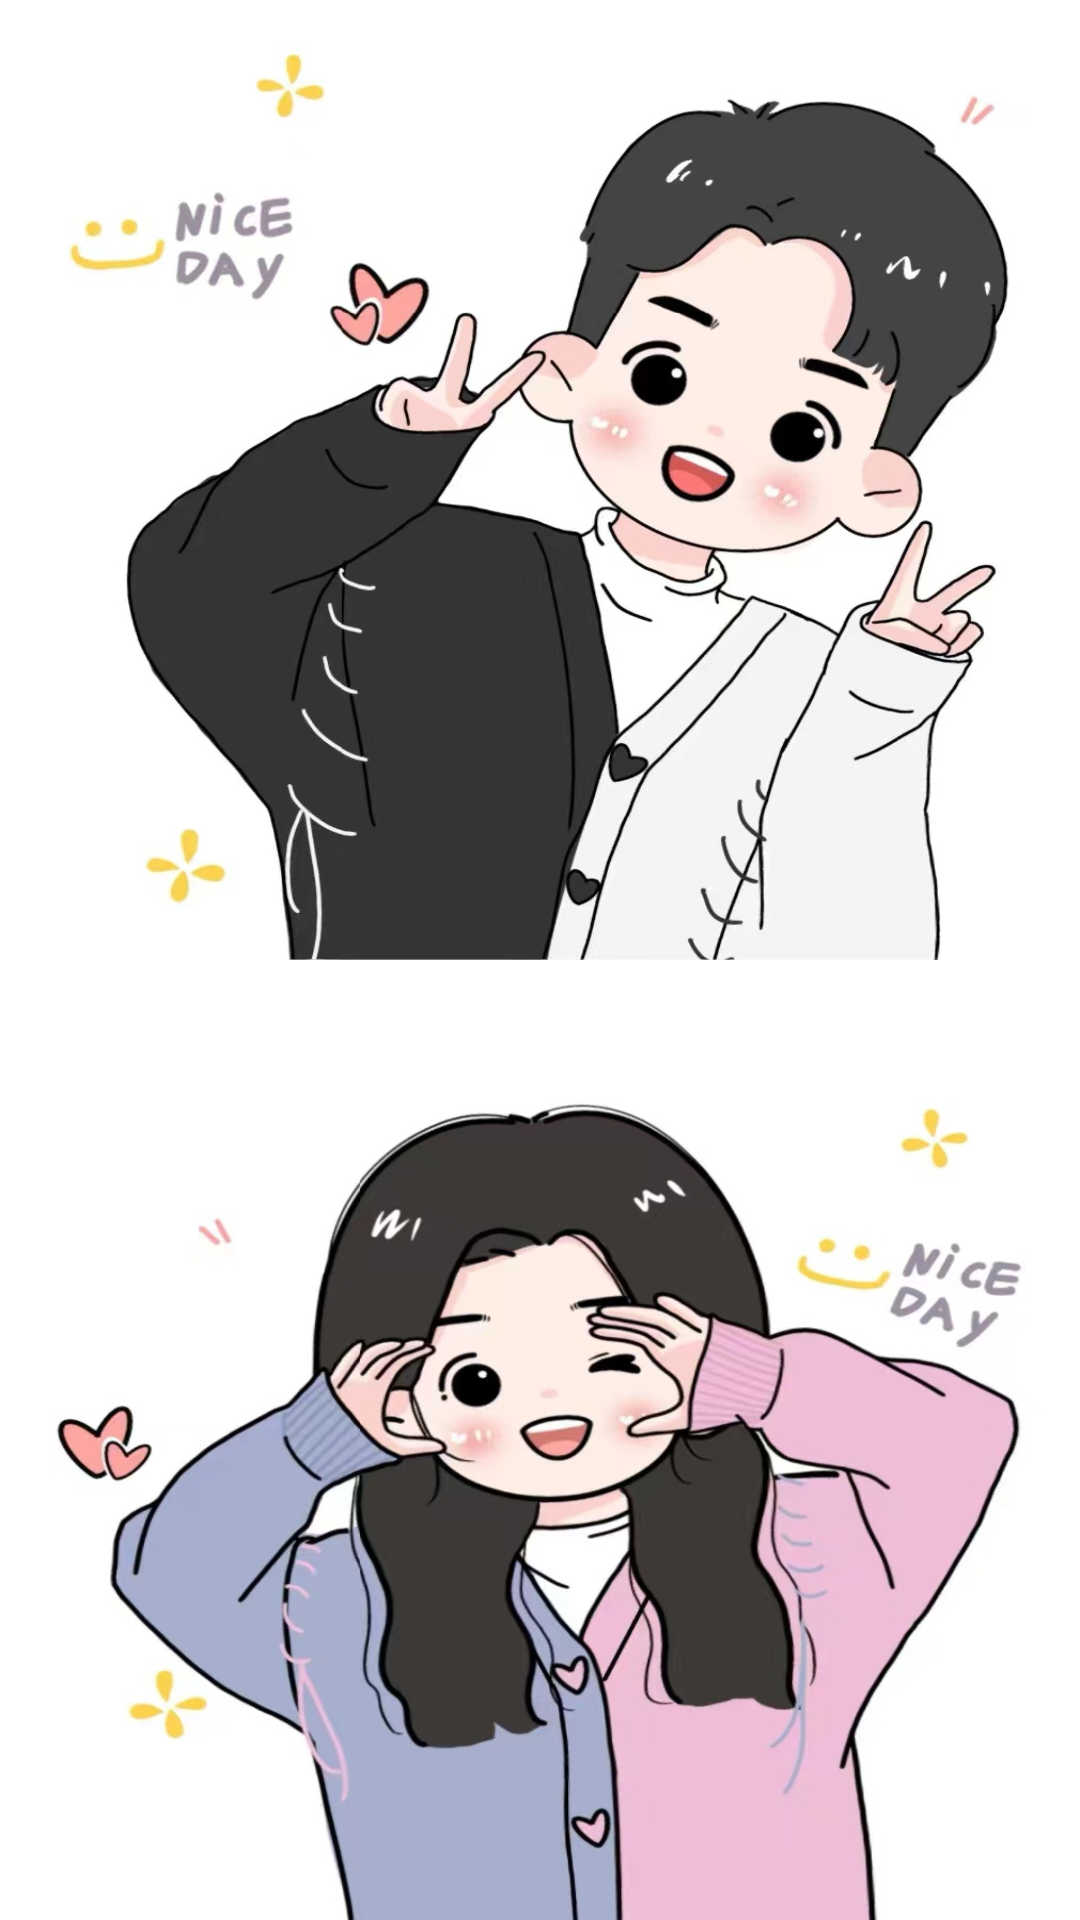

Layout XML and referenced resources for this Android screen:
<!-- AndroidManifest.xml: activity theme splash_theme -->
<!-- res/layout/activity_splash.xml -->
<?xml version="1.0" encoding="utf-8"?>
<androidx.constraintlayout.widget.ConstraintLayout xmlns:android="http://schemas.android.com/apk/res/android"
    xmlns:app="http://schemas.android.com/apk/res-auto"
    xmlns:tools="http://schemas.android.com/tools"
    android:layout_width="match_parent"
    android:layout_height="match_parent"
    tools:context=".ui.activity.SplashActivity">
    <ImageView
        android:id="@+id/you"
        android:layout_width="match_parent"
        android:layout_height="0dp"
        android:src="@drawable/tx"
        app:layout_constraintVertical_weight="1"
        android:scaleType="fitXY"
        app:layout_constraintTop_toTopOf="parent"
        app:layout_constraintLeft_toLeftOf="parent"
        app:layout_constraintRight_toRightOf="parent"
        app:layout_constraintBottom_toTopOf="@+id/me"
        />
    <ImageView
        android:id="@+id/me"
        android:layout_width="match_parent"
        android:layout_height="0dp"
        android:src="@drawable/tx1"
        android:scaleType="fitXY"
        app:layout_constraintVertical_weight="1"
        app:layout_constraintTop_toBottomOf="@+id/you"
        app:layout_constraintLeft_toLeftOf="parent"
        app:layout_constraintRight_toRightOf="parent"
        app:layout_constraintBottom_toBottomOf="parent"
        />
</androidx.constraintlayout.widget.ConstraintLayout>
<!-- resources referenced by this layout -->
<resources>
  <!-- drawable tx: jpg bitmap (drawable, 132678 bytes) -->
  <!-- drawable tx1: jpg bitmap (drawable, 129044 bytes) -->
  <style name="splash_theme" parent="Theme.MaterialComponents.DayNight.NoActionBar">
          <item name="android:windowBackground">@android:color/transparent</item>
          <item name="android:windowTranslucentStatus">true</item>
  
          <item name="android:navigationBarColor">@android:color/transparent</item>
      </style>
</resources>
